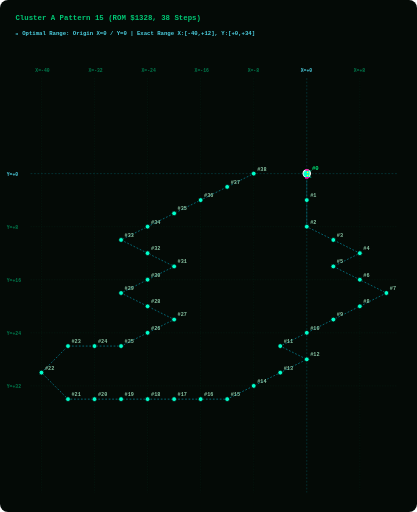
t = 0.00 s
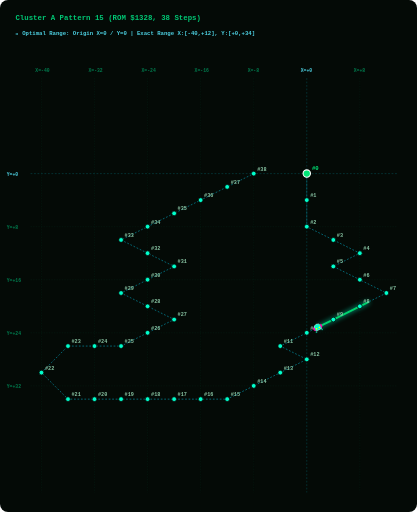
t = 1.88 s
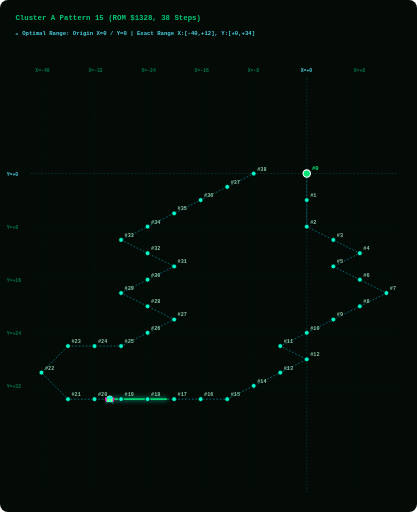
t = 3.75 s
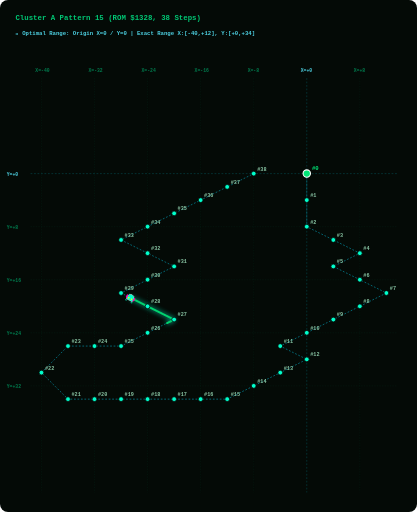
t = 5.63 s

The animated SVG that drew these frames (rendered in a browser with its animation timeline set to each time). Animation: 2 SMIL elements (animate=1,animateMotion=1); one cycle of 7.50 s, repeats indefinitely.

<svg width="960" height="1180" viewBox="0 0 960 1180" xmlns="http://www.w3.org/2000/svg" style="background:#040A06; border-radius:8px;">
  <style>
    .grid-line { fill:none; stroke:#003B26; stroke-width:1.0; stroke-dasharray:3 3; opacity:0.50; }
    .axis-main-line { fill:none; stroke:#00838F; stroke-width:1.2; stroke-dasharray:4 4; opacity:0.60; }
    .axis-label { fill: #007A4D; font-family: monospace; font-size: 11px; font-weight: bold; }
    .origin-label { fill: #4DD0E1; font-family: monospace; font-size: 11px; font-weight: bold; }
    .path { fill:none; stroke:#00B8D4; stroke-width:1.6; stroke-dasharray:4 4; opacity:0.75; }
    .step-dot { fill:#00FFCC; stroke:#040A06; stroke-width:1.8; cursor:pointer; }
    .step-dot:hover { fill:#FFFFFF; stroke:#FF00AA; stroke-width:3.5; r:8.5; }
    .step-num { fill: #88C4A3; font-family: monospace; font-size: 12px; font-weight: bold; pointer-events:none; }
    .start-dot { fill:#00E676; stroke:#FFFFFF; stroke-width:2.5; cursor:pointer; }
    .start-text { fill:#00E676; font-family: monospace; font-size: 13px; font-weight: bold; pointer-events:none; }
    .alien-main { fill:#00FFCC; stroke:#FFFFFF; stroke-width:1; }
    .alien-wing { fill:#FF00AA; }
    .alien-eye { fill:#FFFF00; }
    .title-text { fill: #00C875; font-family: monospace; font-size: 17px; font-weight: bold; }
    .portrait-badge { fill: #4DD0E1; font-family: monospace; font-size: 13px; font-weight: bold; }
  </style>

  <!-- Title & Cyan Origin Grid Header -->
  <text x="35" y="45" class="title-text">Cluster A Pattern 15 (ROM $1328, 38 Steps)</text>
  <text x="35" y="80" class="portrait-badge">📍 Optimal Range: Origin X=0 / Y=0 | Exact Range X:[-40,+12], Y:[+0,+34]</text>
  
  <!-- LAYER 1: Phoenix Screen Grid Overlay -->
  <line x1="95.0" y1="180" x2="95.0" y2="1135" class="grid-line" /><text x="81.0" y="165" class="axis-label">X=-40</text><line x1="217.3" y1="180" x2="217.3" y2="1135" class="grid-line" /><text x="203.3" y="165" class="axis-label">X=-32</text><line x1="339.6" y1="180" x2="339.6" y2="1135" class="grid-line" /><text x="325.6" y="165" class="axis-label">X=-24</text><line x1="461.9" y1="180" x2="461.9" y2="1135" class="grid-line" /><text x="447.9" y="165" class="axis-label">X=-16</text><line x1="584.2" y1="180" x2="584.2" y2="1135" class="grid-line" /><text x="570.2" y="165" class="axis-label">X=-8</text><line x1="706.5" y1="180" x2="706.5" y2="1135" class="axis-main-line" /><text x="692.5" y="165" class="origin-label">X=+0</text><line x1="828.8" y1="180" x2="828.8" y2="1135" class="grid-line" /><text x="814.8" y="165" class="axis-label">X=+8</text><line x1="70" y1="400.1" x2="915" y2="400.1" class="axis-main-line" /><text x="15" y="405.1" class="origin-label">Y=+0</text><line x1="70" y1="522.4" x2="915" y2="522.4" class="grid-line" /><text x="15" y="527.4" class="axis-label">Y=+8</text><line x1="70" y1="644.7" x2="915" y2="644.7" class="grid-line" /><text x="15" y="649.7" class="axis-label">Y=+16</text><line x1="70" y1="767.0" x2="915" y2="767.0" class="grid-line" /><text x="15" y="772.0" class="axis-label">Y=+24</text><line x1="70" y1="889.3" x2="915" y2="889.3" class="grid-line" /><text x="15" y="894.3" class="axis-label">Y=+32</text>
  
  <!-- LAYER 2: Prescribed Vector Path Line -->
  <path id="patPath" d="M 706.5,400.1 L 706.5,461.2 L 706.5,522.4 L 767.7,553.0 L 828.8,583.6 L 767.7,614.1 L 828.8,644.7 L 890.0,675.3 L 828.8,705.9 L 767.7,736.4 L 706.5,767.0 L 645.4,797.6 L 706.5,828.2 L 645.4,858.8 L 584.2,889.3 L 523.1,919.9 L 461.9,919.9 L 400.8,919.9 L 339.6,919.9 L 278.5,919.9 L 217.3,919.9 L 156.2,919.9 L 95.0,858.8 L 156.2,797.6 L 217.3,797.6 L 278.5,797.6 L 339.6,767.0 L 400.8,736.4 L 339.6,705.9 L 278.5,675.3 L 339.6,644.7 L 400.8,614.1 L 339.6,583.6 L 278.5,553.0 L 339.6,522.4 L 400.8,491.8 L 461.9,461.2 L 523.1,430.7 L 584.2,400.1" class="path" />
  
  <!-- LAYER 3: GLOWING GREEN PATH TRAIL (Renders EXACTLY on path_d and extends STRICTLY BEHIND the alien bug!) -->
  <path d="M 706.5,400.1 L 706.5,461.2 L 706.5,522.4 L 767.7,553.0 L 828.8,583.6 L 767.7,614.1 L 828.8,644.7 L 890.0,675.3 L 828.8,705.9 L 767.7,736.4 L 706.5,767.0 L 645.4,797.6 L 706.5,828.2 L 645.4,858.8 L 584.2,889.3 L 523.1,919.9 L 461.9,919.9 L 400.8,919.9 L 339.6,919.9 L 278.5,919.9 L 217.3,919.9 L 156.2,919.9 L 95.0,858.8 L 156.2,797.6 L 217.3,797.6 L 278.5,797.6 L 339.6,767.0 L 400.8,736.4 L 339.6,705.9 L 278.5,675.3 L 339.6,644.7 L 400.8,614.1 L 339.6,583.6 L 278.5,553.0 L 339.6,522.4 L 400.8,491.8 L 461.9,461.2 L 523.1,430.7 L 584.2,400.1" stroke="#00E676" stroke-width="4.5" stroke-linecap="round" stroke-linejoin="round" fill="none" opacity="0.90" style="filter:drop-shadow(0 0 6px #00FFCC); stroke-dasharray:130.0 2562.2;">
    <animate attributeName="stroke-dashoffset" values="130.0; -2432.2" dur="7.5s" repeatCount="indefinite" />
  </path>

  <!-- LAYER 4: Step Dots & Numbers Along Trajectory -->
  <g class="step-group">
      <title>Step #0 | ROM Byte: 0x00 | Vector dX: +0, dY: +0 | Relative Position: (X=+0, Y=+0)</title>
      <circle cx="706.5" cy="400.1" r="8.5" class="start-dot" />
      <text x="718.5" y="391.1" class="start-text">#0</text>
    </g><g class="step-group">
      <title>Step #1 | ROM Byte: 0x0B | Vector dX: +0, dY: +4 | Relative Position: (X=+0, Y=+4)</title>
      <circle cx="706.5" cy="461.2" r="5.5" class="step-dot" />
      <text x="714.5" y="454.2" class="step-num">#1</text>
    </g><g class="step-group">
      <title>Step #2 | ROM Byte: 0x0C | Vector dX: +0, dY: +4 | Relative Position: (X=+0, Y=+8)</title>
      <circle cx="706.5" cy="522.4" r="5.5" class="step-dot" />
      <text x="714.5" y="515.4" class="step-num">#2</text>
    </g><g class="step-group">
      <title>Step #3 | ROM Byte: 0x09 | Vector dX: +4, dY: +2 | Relative Position: (X=+4, Y=+10)</title>
      <circle cx="767.7" cy="553.0" r="5.5" class="step-dot" />
      <text x="775.7" y="546.0" class="step-num">#3</text>
    </g><g class="step-group">
      <title>Step #4 | ROM Byte: 0x09 | Vector dX: +4, dY: +2 | Relative Position: (X=+8, Y=+12)</title>
      <circle cx="828.8" cy="583.6" r="5.5" class="step-dot" />
      <text x="836.8" y="576.6" class="step-num">#4</text>
    </g><g class="step-group">
      <title>Step #5 | ROM Byte: 0x0A | Vector dX: -4, dY: +2 | Relative Position: (X=+4, Y=+14)</title>
      <circle cx="767.7" cy="614.1" r="5.5" class="step-dot" />
      <text x="775.7" y="607.1" class="step-num">#5</text>
    </g><g class="step-group">
      <title>Step #6 | ROM Byte: 0x09 | Vector dX: +4, dY: +2 | Relative Position: (X=+8, Y=+16)</title>
      <circle cx="828.8" cy="644.7" r="5.5" class="step-dot" />
      <text x="836.8" y="637.7" class="step-num">#6</text>
    </g><g class="step-group">
      <title>Step #7 | ROM Byte: 0x09 | Vector dX: +4, dY: +2 | Relative Position: (X=+12, Y=+18)</title>
      <circle cx="890.0" cy="675.3" r="5.5" class="step-dot" />
      <text x="898.0" y="668.3" class="step-num">#7</text>
    </g><g class="step-group">
      <title>Step #8 | ROM Byte: 0x0A | Vector dX: -4, dY: +2 | Relative Position: (X=+8, Y=+20)</title>
      <circle cx="828.8" cy="705.9" r="5.5" class="step-dot" />
      <text x="836.8" y="698.9" class="step-num">#8</text>
    </g><g class="step-group">
      <title>Step #9 | ROM Byte: 0x0A | Vector dX: -4, dY: +2 | Relative Position: (X=+4, Y=+22)</title>
      <circle cx="767.7" cy="736.4" r="5.5" class="step-dot" />
      <text x="775.7" y="729.4" class="step-num">#9</text>
    </g><g class="step-group">
      <title>Step #10 | ROM Byte: 0x0A | Vector dX: -4, dY: +2 | Relative Position: (X=+0, Y=+24)</title>
      <circle cx="706.5" cy="767.0" r="5.5" class="step-dot" />
      <text x="714.5" y="760.0" class="step-num">#10</text>
    </g><g class="step-group">
      <title>Step #11 | ROM Byte: 0x0A | Vector dX: -4, dY: +2 | Relative Position: (X=-4, Y=+26)</title>
      <circle cx="645.4" cy="797.6" r="5.5" class="step-dot" />
      <text x="653.4" y="790.6" class="step-num">#11</text>
    </g><g class="step-group">
      <title>Step #12 | ROM Byte: 0x09 | Vector dX: +4, dY: +2 | Relative Position: (X=+0, Y=+28)</title>
      <circle cx="706.5" cy="828.2" r="5.5" class="step-dot" />
      <text x="714.5" y="821.2" class="step-num">#12</text>
    </g><g class="step-group">
      <title>Step #13 | ROM Byte: 0x0A | Vector dX: -4, dY: +2 | Relative Position: (X=-4, Y=+30)</title>
      <circle cx="645.4" cy="858.8" r="5.5" class="step-dot" />
      <text x="653.4" y="851.8" class="step-num">#13</text>
    </g><g class="step-group">
      <title>Step #14 | ROM Byte: 0x0A | Vector dX: -4, dY: +2 | Relative Position: (X=-8, Y=+32)</title>
      <circle cx="584.2" cy="889.3" r="5.5" class="step-dot" />
      <text x="592.2" y="882.3" class="step-num">#14</text>
    </g><g class="step-group">
      <title>Step #15 | ROM Byte: 0x0A | Vector dX: -4, dY: +2 | Relative Position: (X=-12, Y=+34)</title>
      <circle cx="523.1" cy="919.9" r="5.5" class="step-dot" />
      <text x="531.1" y="912.9" class="step-num">#15</text>
    </g><g class="step-group">
      <title>Step #16 | ROM Byte: 0x12 | Vector dX: -4, dY: +0 | Relative Position: (X=-16, Y=+34)</title>
      <circle cx="461.9" cy="919.9" r="5.5" class="step-dot" />
      <text x="469.9" y="912.9" class="step-num">#16</text>
    </g><g class="step-group">
      <title>Step #17 | ROM Byte: 0x13 | Vector dX: -4, dY: +0 | Relative Position: (X=-20, Y=+34)</title>
      <circle cx="400.8" cy="919.9" r="5.5" class="step-dot" />
      <text x="408.8" y="912.9" class="step-num">#17</text>
    </g><g class="step-group">
      <title>Step #18 | ROM Byte: 0x10 | Vector dX: -4, dY: +0 | Relative Position: (X=-24, Y=+34)</title>
      <circle cx="339.6" cy="919.9" r="5.5" class="step-dot" />
      <text x="347.6" y="912.9" class="step-num">#18</text>
    </g><g class="step-group">
      <title>Step #19 | ROM Byte: 0x04 | Vector dX: -4, dY: +0 | Relative Position: (X=-28, Y=+34)</title>
      <circle cx="278.5" cy="919.9" r="5.5" class="step-dot" />
      <text x="286.5" y="912.9" class="step-num">#19</text>
    </g><g class="step-group">
      <title>Step #20 | ROM Byte: 0x04 | Vector dX: -4, dY: +0 | Relative Position: (X=-32, Y=+34)</title>
      <circle cx="217.3" cy="919.9" r="5.5" class="step-dot" />
      <text x="225.3" y="912.9" class="step-num">#20</text>
    </g><g class="step-group">
      <title>Step #21 | ROM Byte: 0x04 | Vector dX: -4, dY: +0 | Relative Position: (X=-36, Y=+34)</title>
      <circle cx="156.2" cy="919.9" r="5.5" class="step-dot" />
      <text x="164.2" y="912.9" class="step-num">#21</text>
    </g><g class="step-group">
      <title>Step #22 | ROM Byte: 0x1B | Vector dX: -4, dY: -4 | Relative Position: (X=-40, Y=+30)</title>
      <circle cx="95.0" cy="858.8" r="5.5" class="step-dot" />
      <text x="103.0" y="851.8" class="step-num">#22</text>
    </g><g class="step-group">
      <title>Step #23 | ROM Byte: 0x18 | Vector dX: +4, dY: -4 | Relative Position: (X=-36, Y=+26)</title>
      <circle cx="156.2" cy="797.6" r="5.5" class="step-dot" />
      <text x="164.2" y="790.6" class="step-num">#23</text>
    </g><g class="step-group">
      <title>Step #24 | ROM Byte: 0x03 | Vector dX: +4, dY: +0 | Relative Position: (X=-32, Y=+26)</title>
      <circle cx="217.3" cy="797.6" r="5.5" class="step-dot" />
      <text x="225.3" y="790.6" class="step-num">#24</text>
    </g><g class="step-group">
      <title>Step #25 | ROM Byte: 0x03 | Vector dX: +4, dY: +0 | Relative Position: (X=-28, Y=+26)</title>
      <circle cx="278.5" cy="797.6" r="5.5" class="step-dot" />
      <text x="286.5" y="790.6" class="step-num">#25</text>
    </g><g class="step-group">
      <title>Step #26 | ROM Byte: 0x07 | Vector dX: +4, dY: -2 | Relative Position: (X=-24, Y=+24)</title>
      <circle cx="339.6" cy="767.0" r="5.5" class="step-dot" />
      <text x="347.6" y="760.0" class="step-num">#26</text>
    </g><g class="step-group">
      <title>Step #27 | ROM Byte: 0x07 | Vector dX: +4, dY: -2 | Relative Position: (X=-20, Y=+22)</title>
      <circle cx="400.8" cy="736.4" r="5.5" class="step-dot" />
      <text x="408.8" y="729.4" class="step-num">#27</text>
    </g><g class="step-group">
      <title>Step #28 | ROM Byte: 0x08 | Vector dX: -4, dY: -2 | Relative Position: (X=-24, Y=+20)</title>
      <circle cx="339.6" cy="705.9" r="5.5" class="step-dot" />
      <text x="347.6" y="698.9" class="step-num">#28</text>
    </g><g class="step-group">
      <title>Step #29 | ROM Byte: 0x08 | Vector dX: -4, dY: -2 | Relative Position: (X=-28, Y=+18)</title>
      <circle cx="278.5" cy="675.3" r="5.5" class="step-dot" />
      <text x="286.5" y="668.3" class="step-num">#29</text>
    </g><g class="step-group">
      <title>Step #30 | ROM Byte: 0x07 | Vector dX: +4, dY: -2 | Relative Position: (X=-24, Y=+16)</title>
      <circle cx="339.6" cy="644.7" r="5.5" class="step-dot" />
      <text x="347.6" y="637.7" class="step-num">#30</text>
    </g><g class="step-group">
      <title>Step #31 | ROM Byte: 0x07 | Vector dX: +4, dY: -2 | Relative Position: (X=-20, Y=+14)</title>
      <circle cx="400.8" cy="614.1" r="5.5" class="step-dot" />
      <text x="408.8" y="607.1" class="step-num">#31</text>
    </g><g class="step-group">
      <title>Step #32 | ROM Byte: 0x08 | Vector dX: -4, dY: -2 | Relative Position: (X=-24, Y=+12)</title>
      <circle cx="339.6" cy="583.6" r="5.5" class="step-dot" />
      <text x="347.6" y="576.6" class="step-num">#32</text>
    </g><g class="step-group">
      <title>Step #33 | ROM Byte: 0x08 | Vector dX: -4, dY: -2 | Relative Position: (X=-28, Y=+10)</title>
      <circle cx="278.5" cy="553.0" r="5.5" class="step-dot" />
      <text x="286.5" y="546.0" class="step-num">#33</text>
    </g><g class="step-group">
      <title>Step #34 | ROM Byte: 0x07 | Vector dX: +4, dY: -2 | Relative Position: (X=-24, Y=+8)</title>
      <circle cx="339.6" cy="522.4" r="5.5" class="step-dot" />
      <text x="347.6" y="515.4" class="step-num">#34</text>
    </g><g class="step-group">
      <title>Step #35 | ROM Byte: 0x07 | Vector dX: +4, dY: -2 | Relative Position: (X=-20, Y=+6)</title>
      <circle cx="400.8" cy="491.8" r="5.5" class="step-dot" />
      <text x="408.8" y="484.8" class="step-num">#35</text>
    </g><g class="step-group">
      <title>Step #36 | ROM Byte: 0x07 | Vector dX: +4, dY: -2 | Relative Position: (X=-16, Y=+4)</title>
      <circle cx="461.9" cy="461.2" r="5.5" class="step-dot" />
      <text x="469.9" y="454.2" class="step-num">#36</text>
    </g><g class="step-group">
      <title>Step #37 | ROM Byte: 0x07 | Vector dX: +4, dY: -2 | Relative Position: (X=-12, Y=+2)</title>
      <circle cx="523.1" cy="430.7" r="5.5" class="step-dot" />
      <text x="531.1" y="423.7" class="step-num">#37</text>
    </g><g class="step-group">
      <title>Step #38 | ROM Byte: 0x07 | Vector dX: +4, dY: -2 | Relative Position: (X=-8, Y=+0)</title>
      <circle cx="584.2" cy="400.1" r="5.5" class="step-dot" />
      <text x="592.2" y="393.1" class="step-num">#38</text>
    </g>
  
  <!-- LAYER 5: Authentic 8-Bit Phoenix Alien Bug Moving Sprite -->
  <g>
    <animateMotion path="M 706.5,400.1 L 706.5,461.2 L 706.5,522.4 L 767.7,553.0 L 828.8,583.6 L 767.7,614.1 L 828.8,644.7 L 890.0,675.3 L 828.8,705.9 L 767.7,736.4 L 706.5,767.0 L 645.4,797.6 L 706.5,828.2 L 645.4,858.8 L 584.2,889.3 L 523.1,919.9 L 461.9,919.9 L 400.8,919.9 L 339.6,919.9 L 278.5,919.9 L 217.3,919.9 L 156.2,919.9 L 95.0,858.8 L 156.2,797.6 L 217.3,797.6 L 278.5,797.6 L 339.6,767.0 L 400.8,736.4 L 339.6,705.9 L 278.5,675.3 L 339.6,644.7 L 400.8,614.1 L 339.6,583.6 L 278.5,553.0 L 339.6,522.4 L 400.8,491.8 L 461.9,461.2 L 523.1,430.7 L 584.2,400.1" dur="7.5s" begin="0s" repeatCount="indefinite" rotate="auto" />
    
    <!-- Authentic Phoenix Alien Bug Sprite (Positioned facing forward at origin x=0, y=0) -->
    <g transform="translate(-10, -10) scale(0.9)">
      <path d="M 6,2 L 4,0 L 2,2 M 18,2 L 20,0 L 22,2" stroke="#00FFCC" stroke-width="1.5" fill="none" />
      <path d="M 4,4 L 20,4 L 22,10 L 18,18 L 12,20 L 6,18 L 2,10 Z" class="alien-main" />
      <path d="M 0,8 L 4,4 L 4,14 L 0,16 Z M 24,8 L 20,4 L 20,14 L 24,16 Z" class="alien-wing" />
      <circle cx="8" cy="9" r="2" class="alien-eye" />
      <circle cx="16" cy="9" r="2" class="alien-eye" />
    </g>
  </g>
</svg>
